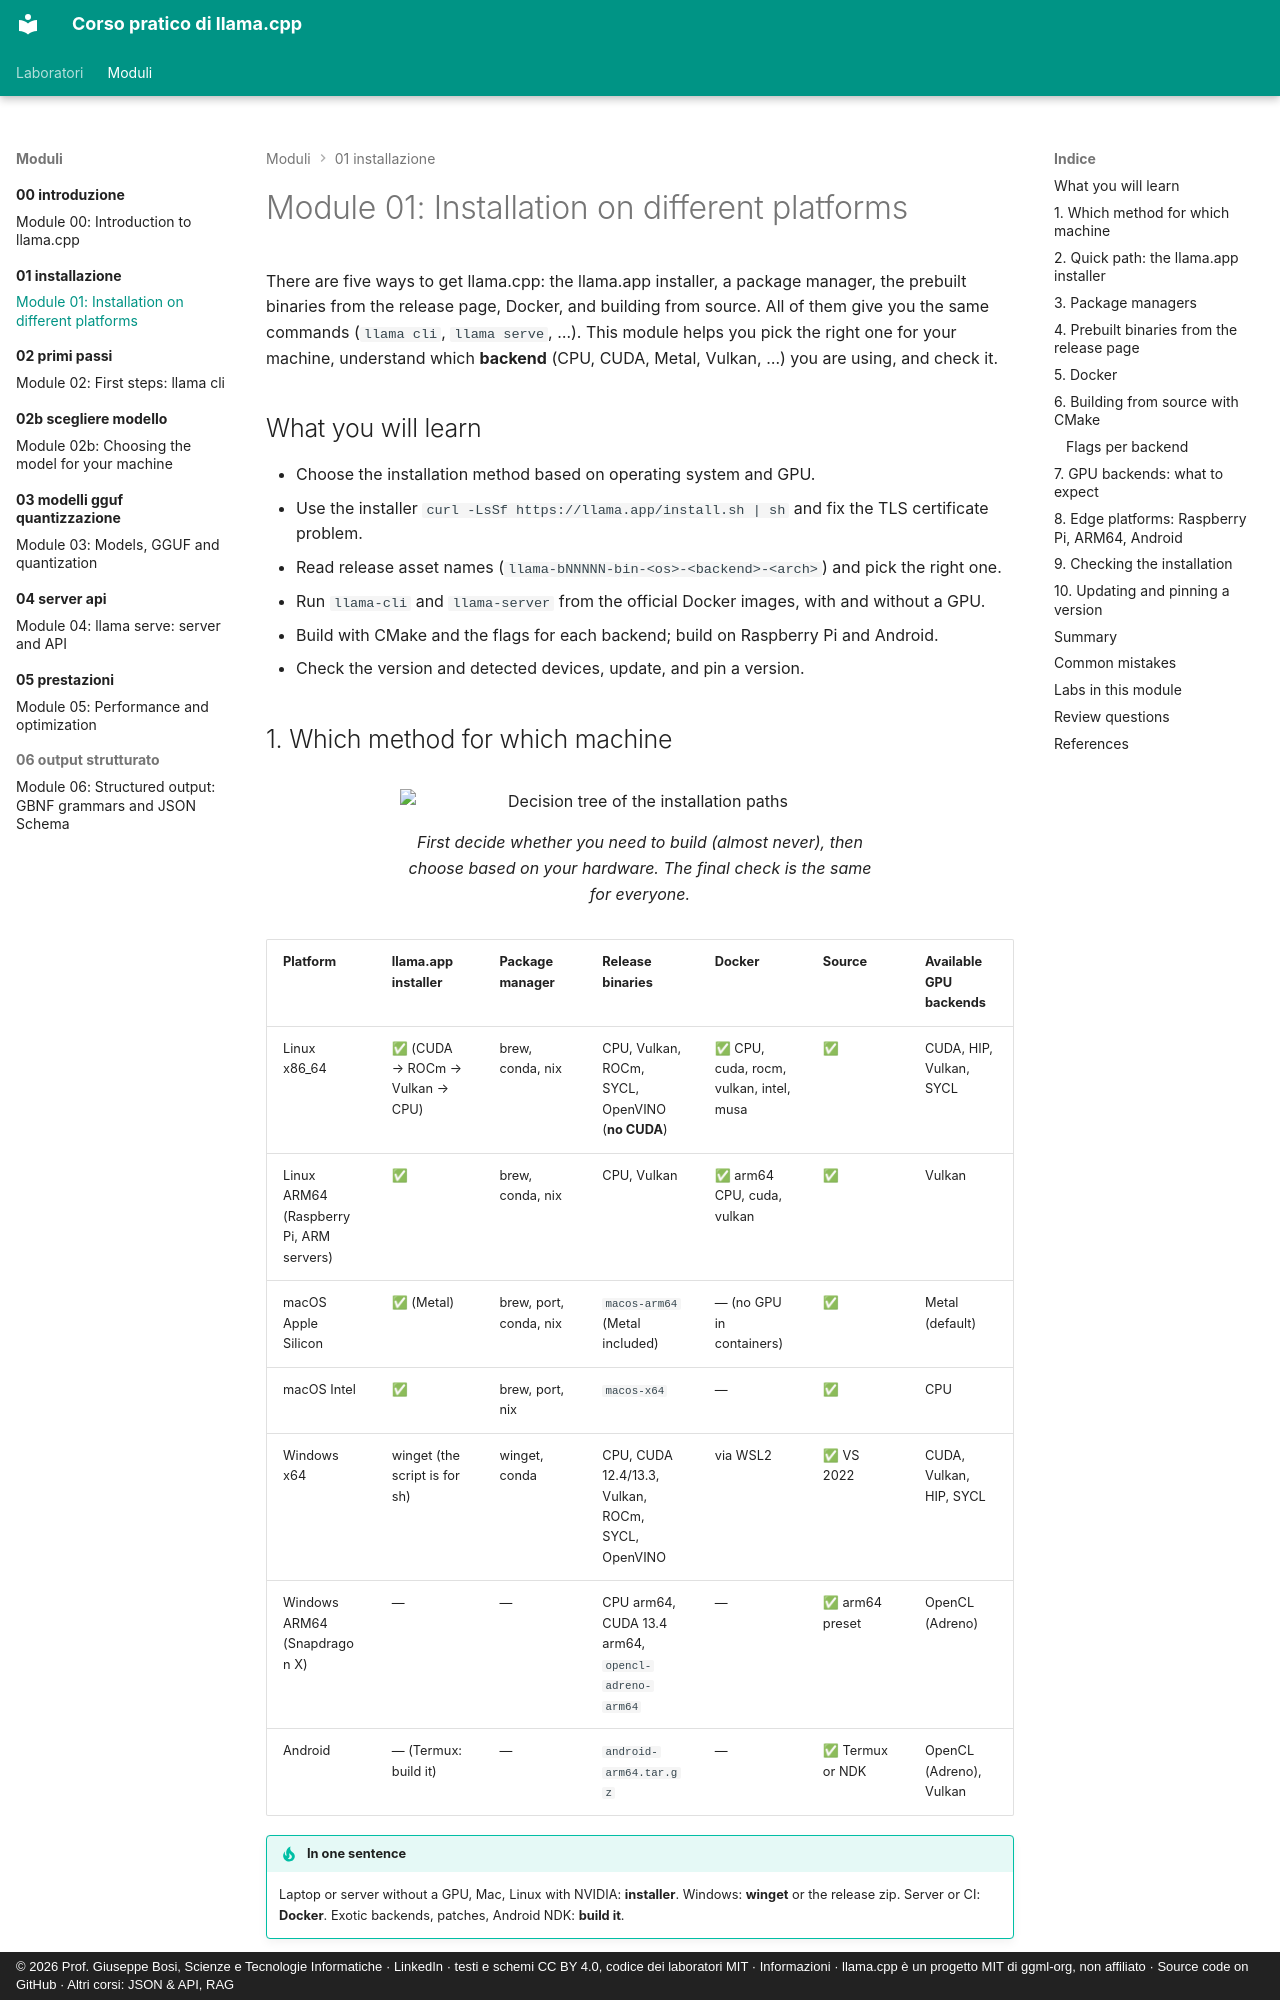

repository: JoeBosi/llama-cpp-course · page: moduli/01-installazione/README.en/index.html · generator: mkdocs · copyright: © 2026 Prof. Giuseppe Bosi, Scienze e Tecnologie Informatiche · LinkedIn · testi e schemi CC BY 4.0, codice dei laboratori MIT · Informazioni · llama.cpp è un progetto MIT di ggml-org, non affiliato · Source code on GitHub · Altri corsi: JSON & API, RAG

# Module 01: Installation on different platforms

There are five ways to get llama.cpp: the llama.app installer, a package manager, the prebuilt
binaries from the release page, Docker, and building from source. All of them give you the same commands (`llama cli`,
`llama serve`, …). This module helps you pick the right one for your machine, understand which
**backend** (CPU, CUDA, Metal, Vulkan, …) you are using, and check it.

## What you will learn

- Choose the installation method based on operating system and GPU.
- Use the installer `curl -LsSf https://llama.app/install.sh | sh` and fix the TLS certificate problem.
- Read release asset names (`llama-bNNNNN-bin-<os>-<backend>-<arch>`) and pick the right one.
- Run `llama-cli` and `llama-server` from the official Docker images, with and without a GPU.
- Build with CMake and the flags for each backend; build on Raspberry Pi and Android.
- Check the version and detected devices, update, and pin a version.

## 1. Which method for which machine

<figure class="schema" markdown>
![Decision tree of the installation paths](../../assets/img/01-percorsi-installazione.svg)
<figcaption>First decide whether you need to build (almost never), then choose based on your hardware. The final check is the same for everyone.</figcaption>
</figure>

| Platform | llama.app installer | Package manager | Release binaries | Docker | Source | Available GPU backends |
|---|---|---|---|---|---|---|
| Linux x86_64 | ✅ (CUDA → ROCm → Vulkan → CPU) | brew, conda, nix | CPU, Vulkan, ROCm, SYCL, OpenVINO (**no CUDA**) | ✅ CPU, cuda, rocm, vulkan, intel, musa | ✅ | CUDA, HIP, Vulkan, SYCL |
| Linux ARM64 (Raspberry Pi, ARM servers) | ✅ | brew, conda, nix | CPU, Vulkan | ✅ arm64 CPU, cuda, vulkan | ✅ | Vulkan |
| macOS Apple Silicon | ✅ (Metal) | brew, port, conda, nix | `macos-arm64` (Metal included) | — (no GPU in containers) | ✅ | Metal (default) |
| macOS Intel | ✅ | brew, port, nix | `macos-x64` | — | ✅ | CPU |
| Windows x64 | winget (the script is for sh) | winget, conda | CPU, CUDA 12.4/13.3, Vulkan, ROCm, SYCL, OpenVINO | via WSL2 | ✅ VS 2022 | CUDA, Vulkan, HIP, SYCL |
| Windows ARM64 (Snapdragon X) | — | — | CPU arm64, CUDA 13.4 arm64, `opencl-adreno-arm64` | — | ✅ arm64 preset | OpenCL (Adreno) |
| Android | — (Termux: build it) | — | `android-arm64.tar.gz` | — | ✅ Termux or NDK | OpenCL (Adreno), Vulkan |

!!! tip "In one sentence"
    Laptop or server without a GPU, Mac, Linux with NVIDIA: **installer**. Windows: **winget** or the release zip.
    Server or CI: **Docker**. Exotic backends, patches, Android NDK: **build it**.
